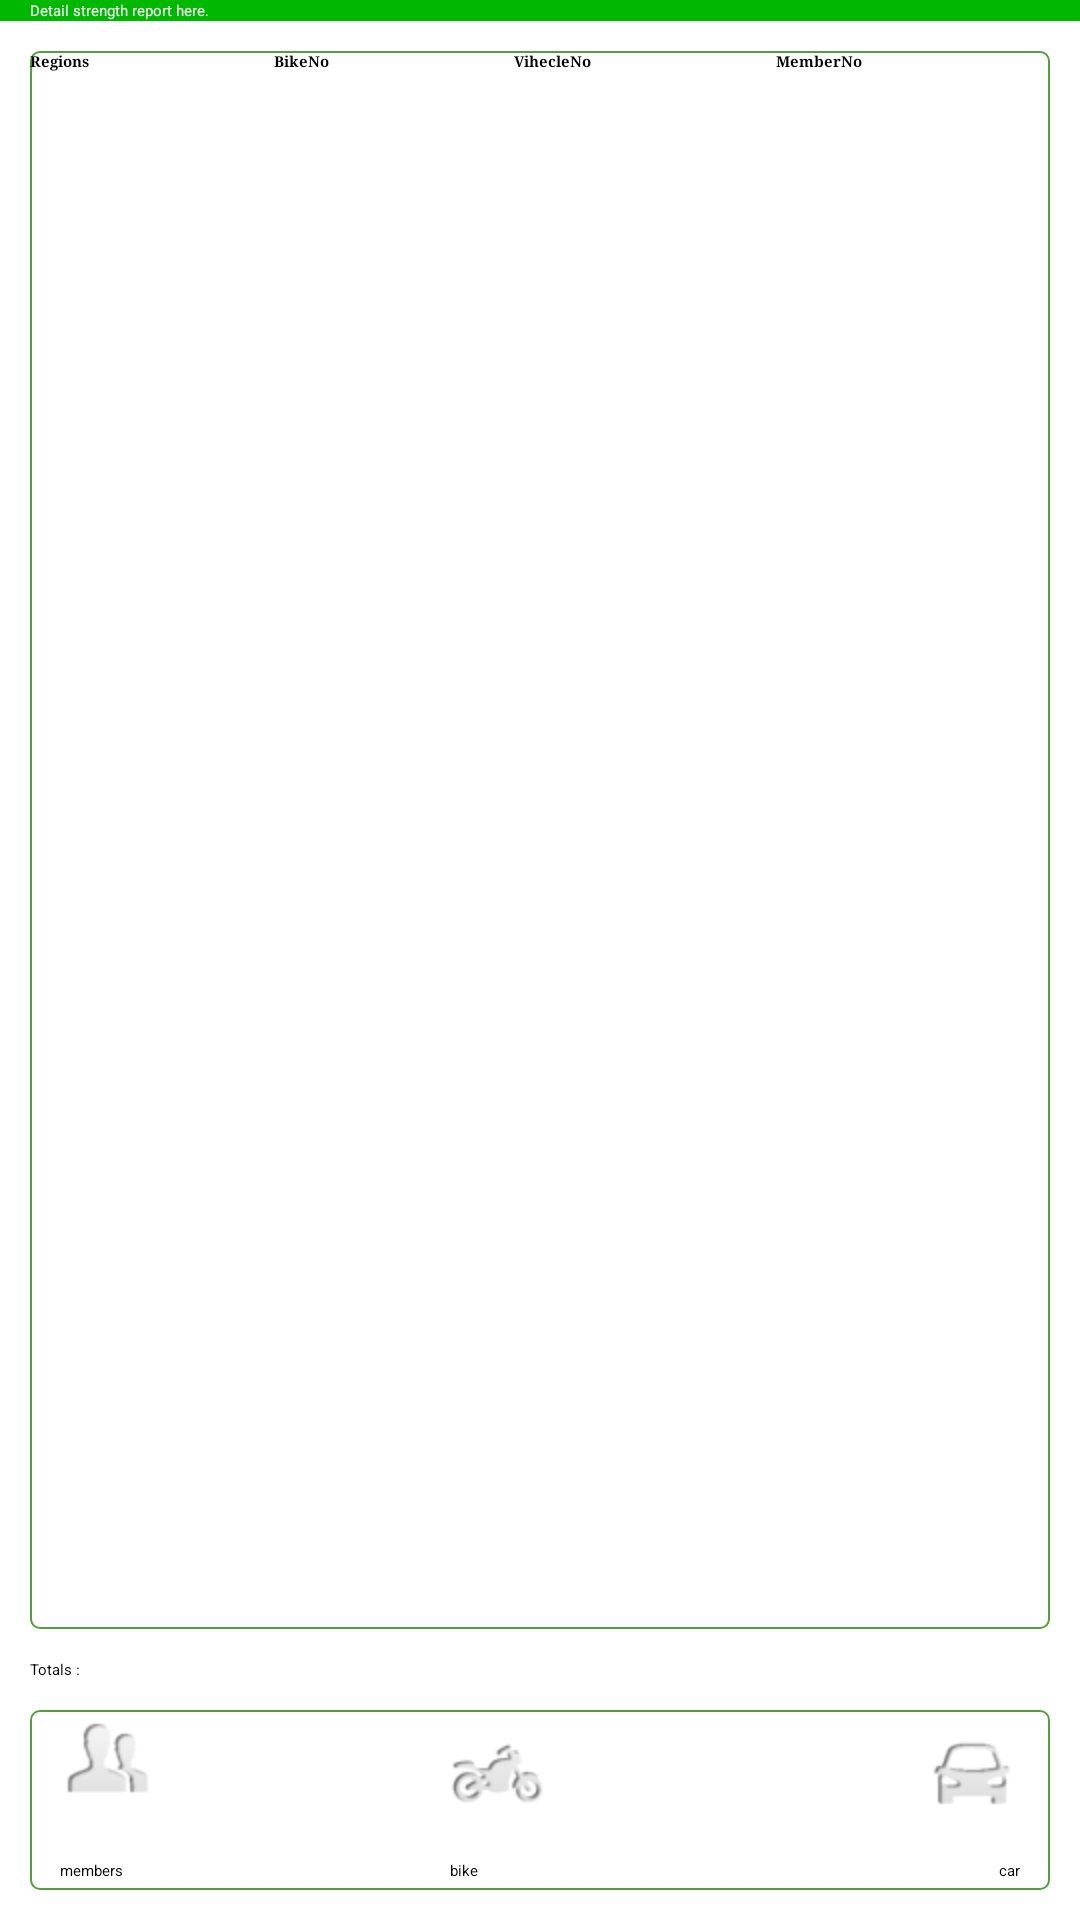

This screen was rendered from an Android layout file. Write that file and the resources it references.
<!-- AndroidManifest.xml: application theme AppTheme -->
<!-- res/layout/fragment_strength_details_layout.xml -->
<?xml version="1.0" encoding="utf-8"?>
<LinearLayout xmlns:android="http://schemas.android.com/apk/res/android"
    android:layout_width="match_parent"
    android:layout_height="match_parent"
    android:orientation="vertical" >

    <LinearLayout
        android:layout_width="match_parent"
        android:layout_height="wrap_content"
        android:background="@color/green" >

        <TextView
            android:id="@+id/textstrength"
            android:layout_width="wrap_content"
            android:layout_height="wrap_content"
            android:layout_marginLeft="10dp"
            android:text="@string/user_strength_detail"
            android:textAppearance="?android:attr/textAppearanceMedium"
            android:textColor="@android:color/white" />
    </LinearLayout>

    <LinearLayout
        android:layout_width="match_parent"
        android:layout_height="260dp"
        android:layout_margin="10dp"
        android:layout_weight="0.13"
        android:background="@drawable/button_layer"
        android:orientation="vertical" >
        
        
        <ScrollView
    android:layout_width="wrap_content"
    android:layout_height="wrap_content"
    android:fillViewport="true"
    android:layout_below="@+id/textView1">
        <TableLayout
            android:layout_width="wrap_content"
            android:layout_height="0dp"
            android:id="@+id/table"
            android:shrinkColumns="*"
           android:stretchColumns="*" >
            <TableRow
        android:id="@+id/tableRow1"
        android:layout_height="wrap_content"
        android:layout_width="match_parent">
        <TextView
            android:id="@+id/TextView04"
            android:text="Regions"
            android:textStyle="bold"
            android:typeface="serif"></TextView>
        <TextView
            android:id="@+id/TextView04"
            android:text="BikeNo"
            android:textStyle="bold"
            android:typeface="serif"></TextView>
        <TextView
            android:id="@+id/TextView03"
            android:text="VihecleNo"
            android:textStyle="bold"
            android:typeface="serif"></TextView>
        <TextView
            android:id="@+id/TextView02"
            android:text="MemberNo"
            android:textStyle="bold"
            android:typeface="serif"></TextView>
        
    </TableRow>
        </TableLayout>
    </ScrollView>
        
       
    </LinearLayout>

    <TextView
        android:id="@+id/txtNotificationTitle"
        android:layout_width="wrap_content"
        android:layout_height="wrap_content"
        android:text="Totals :"
        android:layout_marginLeft="10dp"
        android:textAppearance="?android:attr/textAppearanceMedium" />

    <RelativeLayout
        android:layout_width="match_parent"
        android:layout_height="60dp"
        android:layout_margin="10dp"
        android:background="@drawable/button_layer" >

        <ImageView
            android:id="@+id/imageView1"
            android:layout_width="wrap_content"
            android:layout_height="wrap_content"
            android:layout_alignParentLeft="true"
            android:layout_marginLeft="10dp"
            android:layout_alignParentTop="true"
            android:src="@drawable/ic_list_person" />

        <ImageView
            android:id="@+id/imageView2"
            android:layout_width="wrap_content"
            android:layout_height="wrap_content"
            android:layout_alignParentTop="true"
            android:layout_marginLeft="98dp"
            android:layout_toRightOf="@+id/imageView1"
            android:src="@drawable/ic_list_motorcycle" />

        <ImageView
            android:id="@+id/imageView3"
            android:layout_width="wrap_content"
            android:layout_height="wrap_content"
            android:layout_alignParentRight="true"
            android:layout_marginRight="10dp"
            android:layout_alignParentTop="true"
            android:src="@drawable/ic_list_car" />

        <TextView
            android:id="@+id/txtTotNoMembers"
            android:layout_width="wrap_content"
            android:layout_height="wrap_content"
            android:layout_alignParentBottom="true"
            android:layout_alignParentLeft="true"
            android:layout_marginLeft="10dp"
            android:layout_marginBottom="3dp"
            android:text="members"
            android:textAppearance="?android:attr/textAppearanceMedium" />

        <TextView
            android:id="@+id/txtTotNoBikes"
            android:layout_width="wrap_content"
            android:layout_height="wrap_content"
            android:layout_alignLeft="@+id/imageView2"
            android:layout_alignParentBottom="true"
            android:layout_marginBottom="3dp"
            android:text="bike"
            android:textAppearance="?android:attr/textAppearanceMedium" />

        <TextView
            android:id="@+id/txtTotNoCars"
            android:layout_width="wrap_content"
            android:layout_height="wrap_content"
            android:layout_alignParentBottom="true"
            android:layout_alignParentRight="true"
            android:layout_marginRight="10dp"
            android:layout_marginBottom="3dp"
            android:text="car"
            android:textAppearance="?android:attr/textAppearanceMedium" />

    </RelativeLayout>

</LinearLayout>
<!-- resources referenced by this layout -->
<resources>
  <color name="green">#00B800</color>
  <!-- drawable button_layer (drawable) -->
  <?xml version="1.0" encoding="utf-8"?>
  <shape xmlns:android="http://schemas.android.com/apk/res/android"
      android:shape="rectangle" >
  
      <gradient
          android:angle="270"
          android:endColor="#99ffffff"
          android:startColor="#99ffffff" 
          />
  
      <corners android:radius="3dp" />
  
      <stroke
          android:width="2px"
          android:color="#549e3b" />
      
  </shape>
  <!-- drawable ic_list_car: png bitmap (drawable-hdpi, 1566 bytes) -->
  <!-- drawable ic_list_motorcycle: png bitmap (drawable-hdpi, 1960 bytes) -->
  <!-- drawable ic_list_person: png bitmap (drawable-hdpi, 1700 bytes) -->
  <string name="user_strength_detail">Detail strength report here.</string>
  <style name="AppTheme" parent="Theme.AppCompat.Light.DarkActionBar">
         
          <item name="android:textViewStyle">@style/RobotoTextViewStyle</item>
          <item name="android:autoCompleteTextViewStyle">@style/RobotoAutoCompleteTextViewStyle</item>
          <item name="android:editTextStyle">@style/RobotoEditTextStyle</item>
      </style>
  <style name="RobotoTextViewStyle" parent="android:Widget.TextView">
          <item name="android:fontFamily">sans-serif-light</item>
      </style>
  <style name="RobotoAutoCompleteTextViewStyle" parent="android:Widget.AutoCompleteTextView">
          <item name="android:fontFamily">sans-serif-light</item>
      </style>
  <style name="RobotoEditTextStyle" parent="android:Widget.EditText">
          <item name="android:fontFamily">sans-serif-light</item>
      </style>
</resources>
